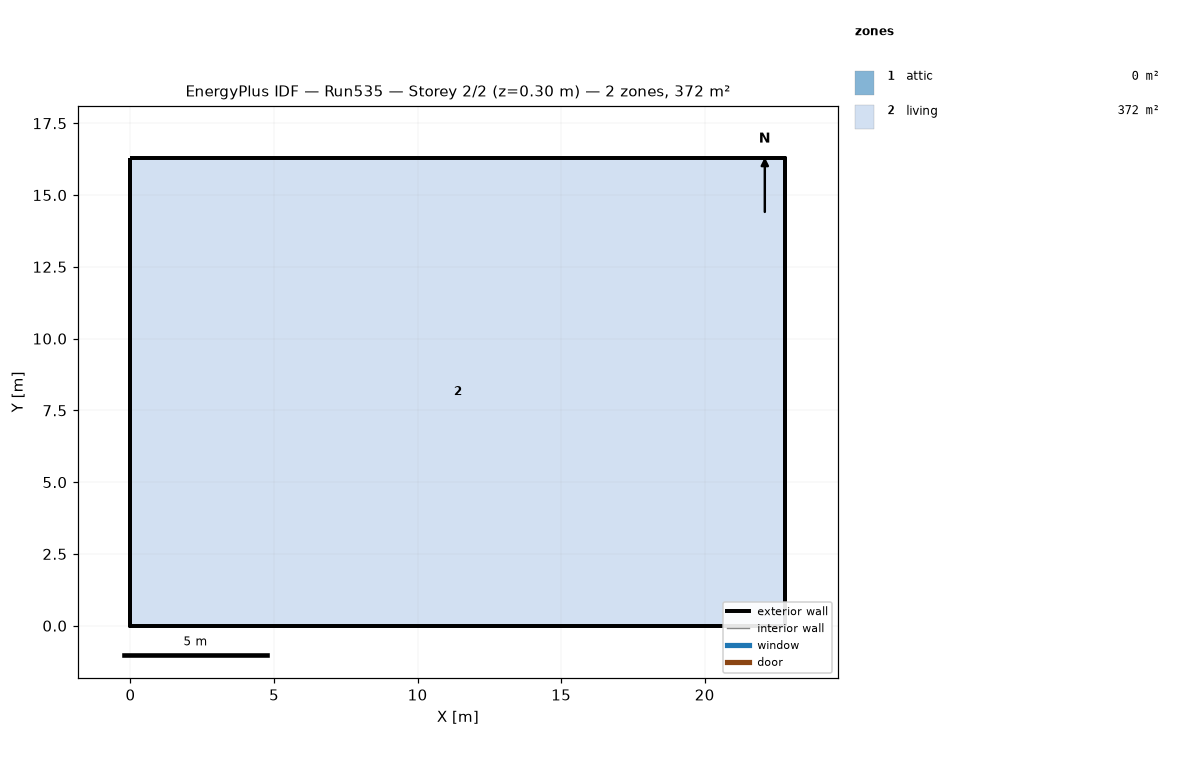
=== STOREY PLAN SPEC (per zone: floor XY polygon, exterior-wall plan segments, windows/doors) ===
zone 1: attic  (0.0 m²)
  exterior wall: (22.81, 0.00) – (22.81, 16.29) – (22.81, 8.15)  [24.4 m]
  exterior wall: (0.00, 16.29) – (0.00, 0.00) – (0.00, 8.15)  [24.4 m]
zone 2: living  (371.6 m²)
  floor: (0.00, 0.00) (0.00, 16.29) (22.81, 16.29) (22.81, 0.00)
  exterior wall: (0.00, 0.00) – (22.81, 0.00)  [22.8 m]
  exterior wall: (22.81, 0.00) – (22.81, 16.29)  [16.3 m]
  exterior wall: (22.81, 16.29) – (0.00, 16.29)  [22.8 m]
  exterior wall: (0.00, 16.29) – (0.00, 0.00)  [16.3 m]

=== DERIVED (storey summary) ===
Building: Run535
Storey: 2 of 2  (floor level z = 0.30 m)
Storey gross floor area: 371.6 m²
Zones on this storey: 2
  - attic: floor 0.0 m²; exterior wall 48.9 m (22.3 m²); WWR 0.0%
  - living: floor 371.6 m²; exterior wall 78.2 m (381.4 m²); WWR 0.0%
Zone adjacency: (none detected)